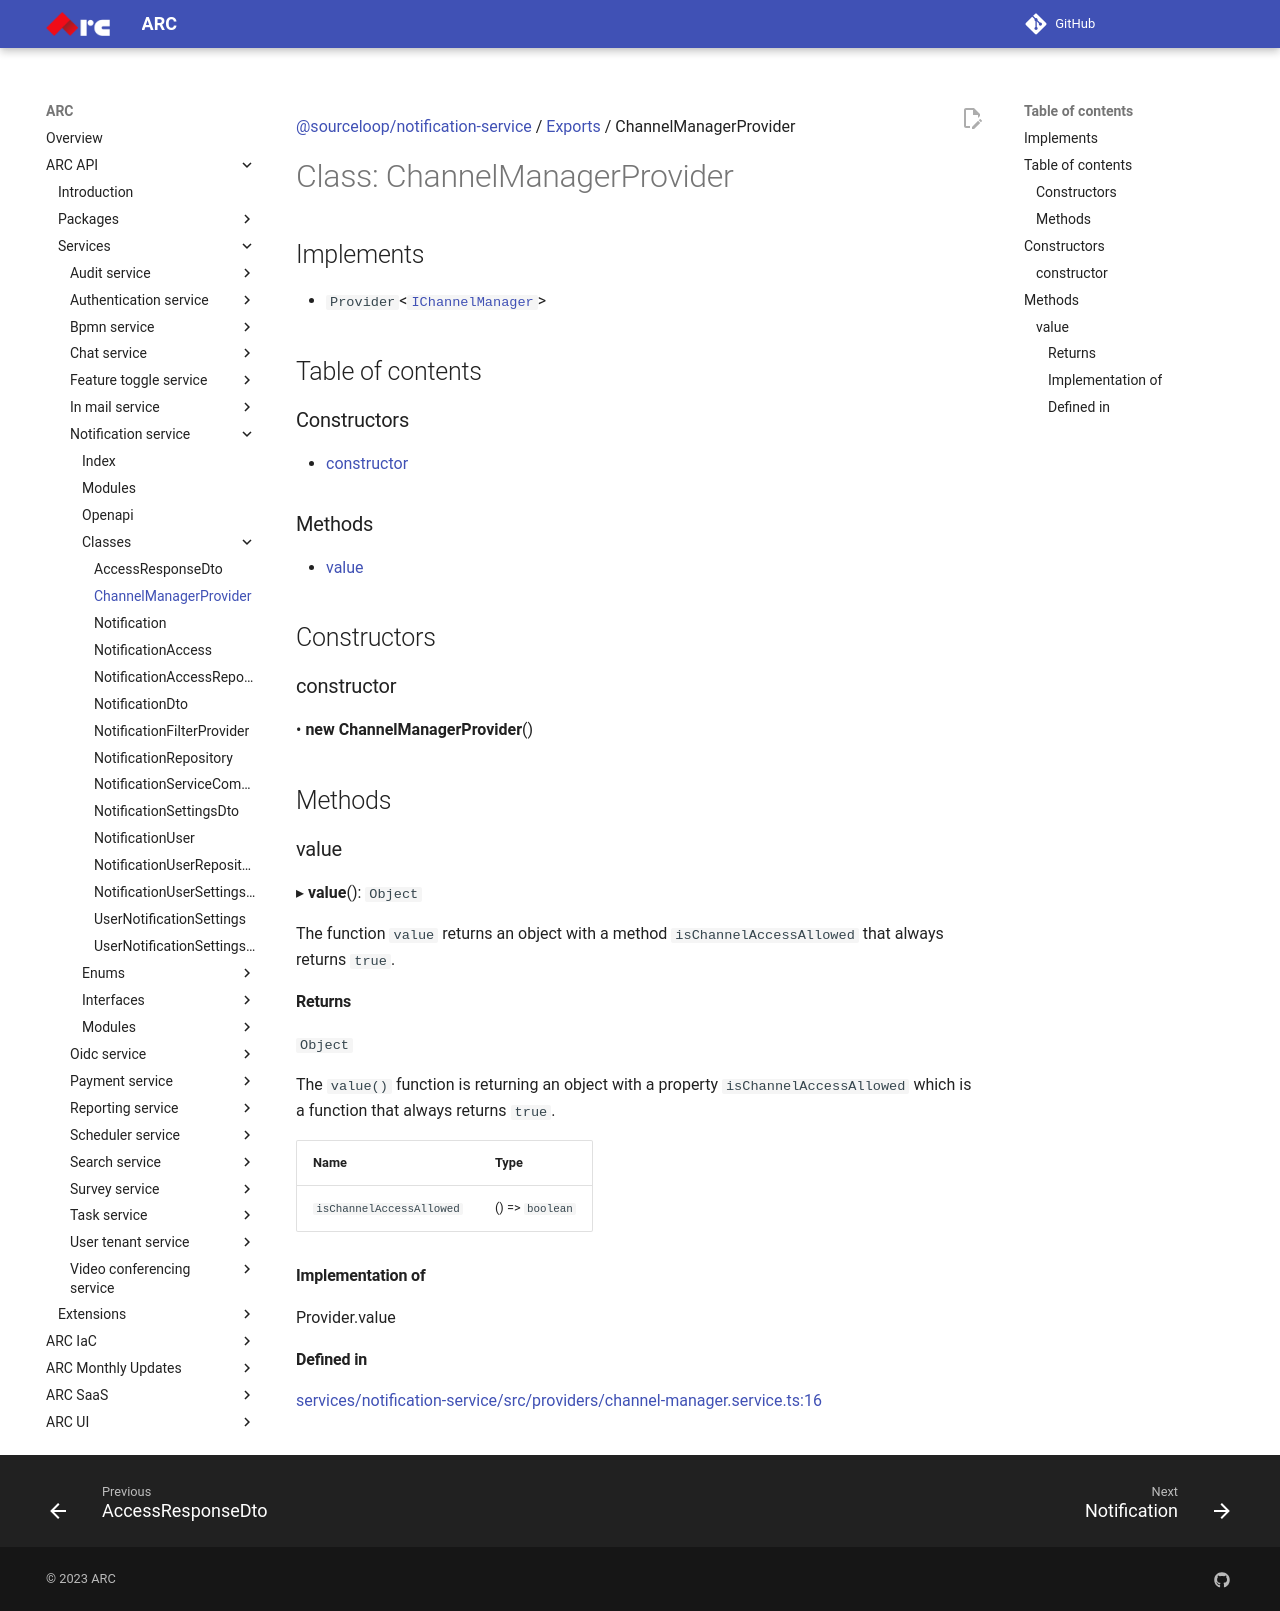

repository: sourcefuse/arc-docs · page: arc-api-docs/services/notification-service/classes/ChannelManagerProvider/index.html · generator: mkdocs

[@sourceloop/notification-service](../README.md) / [Exports](../modules.md) / ChannelManagerProvider

# Class: ChannelManagerProvider

## Implements

- `Provider`<[`IChannelManager`](../interfaces/IChannelManager.md)\>

## Table of contents

### Constructors

- [constructor](ChannelManagerProvider.md#constructor)

### Methods

- [value](ChannelManagerProvider.md#value)

## Constructors

### constructor

• **new ChannelManagerProvider**()

## Methods

### value

▸ **value**(): `Object`

The function `value` returns an object with a method `isChannelAccessAllowed` that always returns
`true`.

#### Returns

`Object`

The `value()` function is returning an object with a property `isChannelAccessAllowed`
which is a function that always returns `true`.

| Name | Type |
| :------ | :------ |
| `isChannelAccessAllowed` | () => `boolean` |

#### Implementation of

Provider.value

#### Defined in

[services/notification-service/src/providers/channel-manager.service.ts:16](https://github.com/sourcefuse/loopback4-microservice-catalog/blob/eb9d4d57/services/notification-service/src/providers/channel-manager.service.ts#L16)
